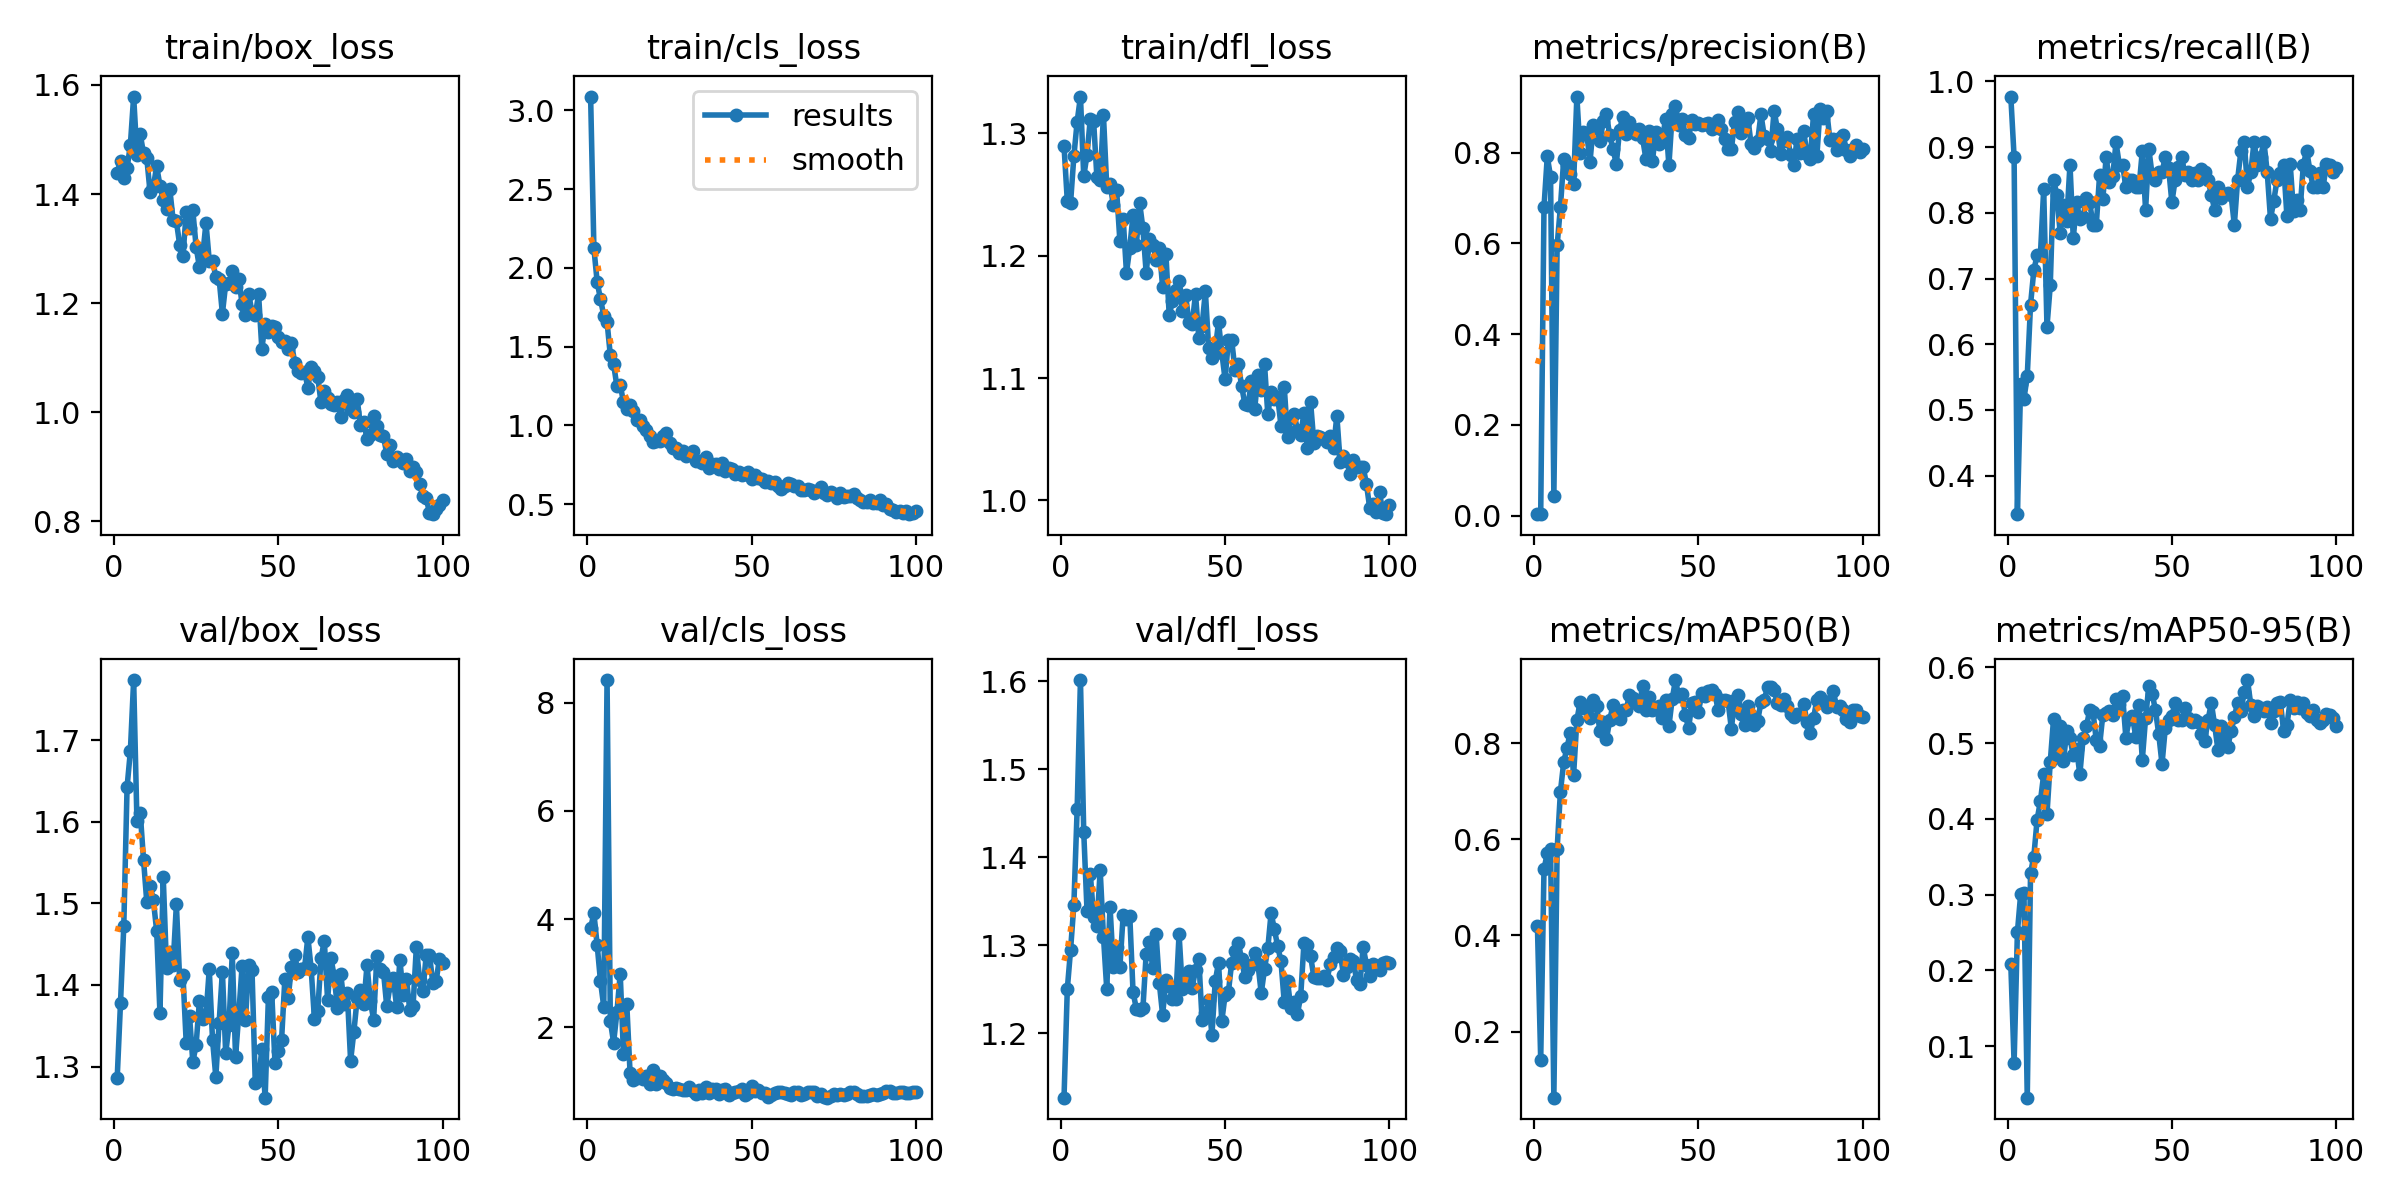

The table this chart was drawn from, first rows:
epoch, train/box_loss, train/cls_loss, train/dfl_loss, metrics/precision(B), metrics/recall(B), metrics/mAP50(B), metrics/mAP50-95(B), val/box_loss, val/cls_loss, val/dfl_loss, lr/pg0, lr/pg1, lr/pg2
1, 1.44, 3.088, 1.29, 0.00326, 0.977, 0.4206, 0.2079, 1.286, 3.837, 1.127, 0.00042, 0.00042, 0.00042
2, 1.46, 2.124, 1.245, 0.00295, 0.8851, 0.1404, 0.0775, 1.378, 4.107, 1.25, 0.0008515, 0.0008515, 0.0008515
3, 1.429, 1.909, 1.243, 0.6796, 0.3415, 0.5376, 0.25, 1.472, 3.519, 1.295, 0.001274, 0.001274, 0.001274
4, 1.447, 1.802, 1.281, 0.7914, 0.5402, 0.5715, 0.3006, 1.643, 2.854, 1.346, 0.001688, 0.001688, 0.001688
5, 1.49, 1.697, 1.31, 0.7467, 0.5172, 0.58, 0.3019, 1.687, 2.381, 1.455, 0.001921, 0.001921, 0.001921
6, 1.579, 1.656, 1.33, 0.04328, 0.5517, 0.06225, 0.03183, 1.774, 8.42, 1.601, 0.001921, 0.001921, 0.001921
7, 1.472, 1.444, 1.265, 0.5956, 0.6602, 0.5799, 0.3283, 1.601, 2.114, 1.429, 0.001901, 0.001901, 0.001901
8, 1.51, 1.388, 1.283, 0.6803, 0.7126, 0.6995, 0.3502, 1.611, 1.718, 1.339, 0.001881, 0.001881, 0.001881
9, 1.474, 1.248, 1.312, 0.7853, 0.7356, 0.7606, 0.3988, 1.554, 2.278, 1.381, 0.001861, 0.001861, 0.001861
10, 1.466, 1.257, 1.31, 0.7735, 0.7356, 0.7911, 0.4231, 1.502, 2.99, 1.332, 0.001842, 0.001842, 0.001842
11, 1.403, 1.147, 1.264, 0.7519, 0.8359, 0.8223, 0.4585, 1.522, 1.514, 1.321, 0.001822, 0.001822, 0.001822
12, 1.414, 1.103, 1.262, 0.7316, 0.6266, 0.7338, 0.4059, 1.504, 2.427, 1.385, 0.001802, 0.001802, 0.001802
13, 1.451, 1.129, 1.315, 0.9235, 0.6897, 0.8483, 0.475, 1.466, 1.161, 1.31, 0.001782, 0.001782, 0.001782
14, 1.415, 1.09, 1.256, 0.8, 0.8506, 0.8858, 0.5318, 1.365, 1.023, 1.25, 0.001762, 0.001762, 0.001762
15, 1.388, 1.034, 1.258, 0.8454, 0.8276, 0.8742, 0.4821, 1.532, 1.068, 1.344, 0.001743, 0.001743, 0.001743
16, 1.372, 1.035, 1.242, 0.8428, 0.7701, 0.8774, 0.5229, 1.421, 1.084, 1.275, 0.001723, 0.001723, 0.001723
17, 1.409, 0.9942, 1.254, 0.7792, 0.8114, 0.8527, 0.4757, 1.44, 1.049, 1.298, 0.001703, 0.001703, 0.001703
18, 1.352, 0.9696, 1.212, 0.8616, 0.7869, 0.8906, 0.5155, 1.425, 1.097, 1.275, 0.001683, 0.001683, 0.001683
19, 1.35, 0.9326, 1.23, 0.8539, 0.8736, 0.8783, 0.506, 1.499, 0.9494, 1.335, 0.001663, 0.001663, 0.001663
20, 1.307, 0.8973, 1.186, 0.8255, 0.7613, 0.8253, 0.4835, 1.406, 1.209, 1.33, 0.001644, 0.001644, 0.001644
21, 1.287, 0.9027, 1.206, 0.8691, 0.8161, 0.8443, 0.4926, 1.412, 0.9441, 1.334, 0.001624, 0.001624, 0.001624
22, 1.367, 0.8997, 1.233, 0.8843, 0.7911, 0.8084, 0.4586, 1.328, 1.1, 1.246, 0.001604, 0.001604, 0.001604
23, 1.337, 0.9343, 1.208, 0.8378, 0.7931, 0.8483, 0.5067, 1.362, 1.019, 1.228, 0.001584, 0.001584, 0.001584
24, 1.37, 0.9493, 1.243, 0.808, 0.8225, 0.8797, 0.5218, 1.305, 0.9708, 1.226, 0.001564, 0.001564, 0.001564
25, 1.303, 0.8908, 1.222, 0.7749, 0.8161, 0.864, 0.5436, 1.327, 0.873, 1.228, 0.001545, 0.001545, 0.001545
26, 1.266, 0.8557, 1.186, 0.8509, 0.7816, 0.8515, 0.5411, 1.38, 0.852, 1.29, 0.001525, 0.001525, 0.001525
27, 1.287, 0.8542, 1.213, 0.878, 0.7816, 0.8692, 0.5035, 1.358, 0.8798, 1.304, 0.001505, 0.001505, 0.001505
28, 1.347, 0.8259, 1.209, 0.8419, 0.857, 0.869, 0.4962, 1.363, 0.8605, 1.274, 0.001485, 0.001485, 0.001485
29, 1.278, 0.8383, 1.197, 0.8665, 0.821, 0.9015, 0.5375, 1.419, 0.8425, 1.313, 0.001465, 0.001465, 0.001465
30, 1.277, 0.8053, 1.206, 0.8523, 0.8851, 0.8943, 0.5401, 1.333, 0.8327, 1.256, 0.001446, 0.001446, 0.001446
31, 1.248, 0.8203, 1.174, 0.8404, 0.8472, 0.8838, 0.5427, 1.287, 0.8912, 1.221, 0.001426, 0.001426, 0.001426
32, 1.244, 0.8396, 1.201, 0.8513, 0.8557, 0.878, 0.5376, 1.354, 0.8279, 1.26, 0.001406, 0.001406, 0.001406
33, 1.181, 0.7704, 1.152, 0.8314, 0.9072, 0.9192, 0.558, 1.416, 0.7759, 1.254, 0.001386, 0.001386, 0.001386
34, 1.235, 0.7749, 1.163, 0.7866, 0.8736, 0.8703, 0.5517, 1.316, 0.844, 1.238, 0.001366, 0.001366, 0.001366
35, 1.237, 0.7611, 1.172, 0.8465, 0.8736, 0.8968, 0.5624, 1.351, 0.7851, 1.238, 0.001347, 0.001347, 0.001347
36, 1.26, 0.7959, 1.18, 0.7819, 0.8391, 0.8698, 0.5073, 1.439, 0.9036, 1.313, 0.001327, 0.001327, 0.001327
37, 1.23, 0.7319, 1.155, 0.8458, 0.8506, 0.8705, 0.5313, 1.312, 0.792, 1.25, 0.001307, 0.001307, 0.001307
38, 1.244, 0.7562, 1.168, 0.8191, 0.8506, 0.8773, 0.5358, 1.365, 0.8691, 1.258, 0.001287, 0.001287, 0.001287
39, 1.198, 0.7557, 1.145, 0.8288, 0.8391, 0.852, 0.508, 1.424, 0.8508, 1.271, 0.001267, 0.001267, 0.001267
40, 1.178, 0.7252, 1.144, 0.875, 0.8391, 0.8906, 0.5498, 1.357, 0.7757, 1.252, 0.001248, 0.001248, 0.001248
41, 1.217, 0.7586, 1.169, 0.7717, 0.8937, 0.8355, 0.4776, 1.424, 0.8342, 1.272, 0.001228, 0.001228, 0.001228
42, 1.183, 0.7093, 1.133, 0.884, 0.8046, 0.8921, 0.5332, 1.419, 0.859, 1.284, 0.001208, 0.001208, 0.001208
43, 1.177, 0.7264, 1.143, 0.9029, 0.8965, 0.9317, 0.5756, 1.28, 0.745, 1.215, 0.001188, 0.001188, 0.001188
44, 1.217, 0.7236, 1.171, 0.8614, 0.8574, 0.8978, 0.5652, 1.284, 0.7845, 1.222, 0.001168, 0.001168, 0.001168
45, 1.116, 0.6933, 1.125, 0.873, 0.8506, 0.9017, 0.5434, 1.322, 0.8118, 1.237, 0.001149, 0.001149, 0.001149
46, 1.163, 0.7037, 1.117, 0.839, 0.8621, 0.859, 0.5119, 1.262, 0.8319, 1.198, 0.001129, 0.001129, 0.001129
47, 1.148, 0.6868, 1.123, 0.8326, 0.8621, 0.8315, 0.4722, 1.386, 0.86, 1.259, 0.001109, 0.001109, 0.001109
48, 1.158, 0.6931, 1.146, 0.8716, 0.8851, 0.8833, 0.5201, 1.391, 0.7514, 1.28, 0.001089, 0.001089, 0.001089
49, 1.157, 0.7054, 1.121, 0.8629, 0.8684, 0.885, 0.5308, 1.304, 0.7797, 1.214, 0.001069, 0.001069, 0.001069
50, 1.137, 0.6594, 1.099, 0.8659, 0.8161, 0.8655, 0.5358, 1.319, 0.9219, 1.243, 0.00105, 0.00105, 0.00105
51, 1.128, 0.6826, 1.131, 0.8615, 0.8506, 0.9052, 0.5534, 1.333, 0.8256, 1.246, 0.00103, 0.00103, 0.00103
52, 1.131, 0.6658, 1.131, 0.8631, 0.8696, 0.8993, 0.5305, 1.408, 0.8418, 1.28, 0.00101, 0.00101, 0.00101
53, 1.116, 0.6566, 1.107, 0.865, 0.8851, 0.9095, 0.5305, 1.384, 0.791, 1.293, 0.0009902, 0.0009902, 0.0009902
54, 1.126, 0.6425, 1.112, 0.8515, 0.8569, 0.9115, 0.5456, 1.422, 0.7906, 1.302, 0.0009704, 0.0009704, 0.0009704
55, 1.091, 0.6455, 1.094, 0.8561, 0.8621, 0.9035, 0.533, 1.437, 0.7175, 1.284, 0.0009506, 0.0009506, 0.0009506
56, 1.075, 0.6319, 1.079, 0.8724, 0.8506, 0.8685, 0.528, 1.415, 0.7577, 1.264, 0.0009308, 0.0009308, 0.0009308
57, 1.072, 0.6392, 1.078, 0.852, 0.8604, 0.8903, 0.5299, 1.42, 0.7793, 1.272, 0.000911, 0.000911, 0.000911
58, 1.074, 0.6151, 1.097, 0.831, 0.8506, 0.8895, 0.5281, 1.421, 0.8136, 1.278, 0.0008912, 0.0008912, 0.0008912
59, 1.045, 0.5971, 1.075, 0.8073, 0.867, 0.8882, 0.5119, 1.459, 0.8041, 1.291, 0.0008714, 0.0008714, 0.0008714
60, 1.084, 0.6168, 1.103, 0.8072, 0.8621, 0.83, 0.503, 1.42, 0.7808, 1.279, 0.0008516, 0.0008516, 0.0008516
... 40 more rows
